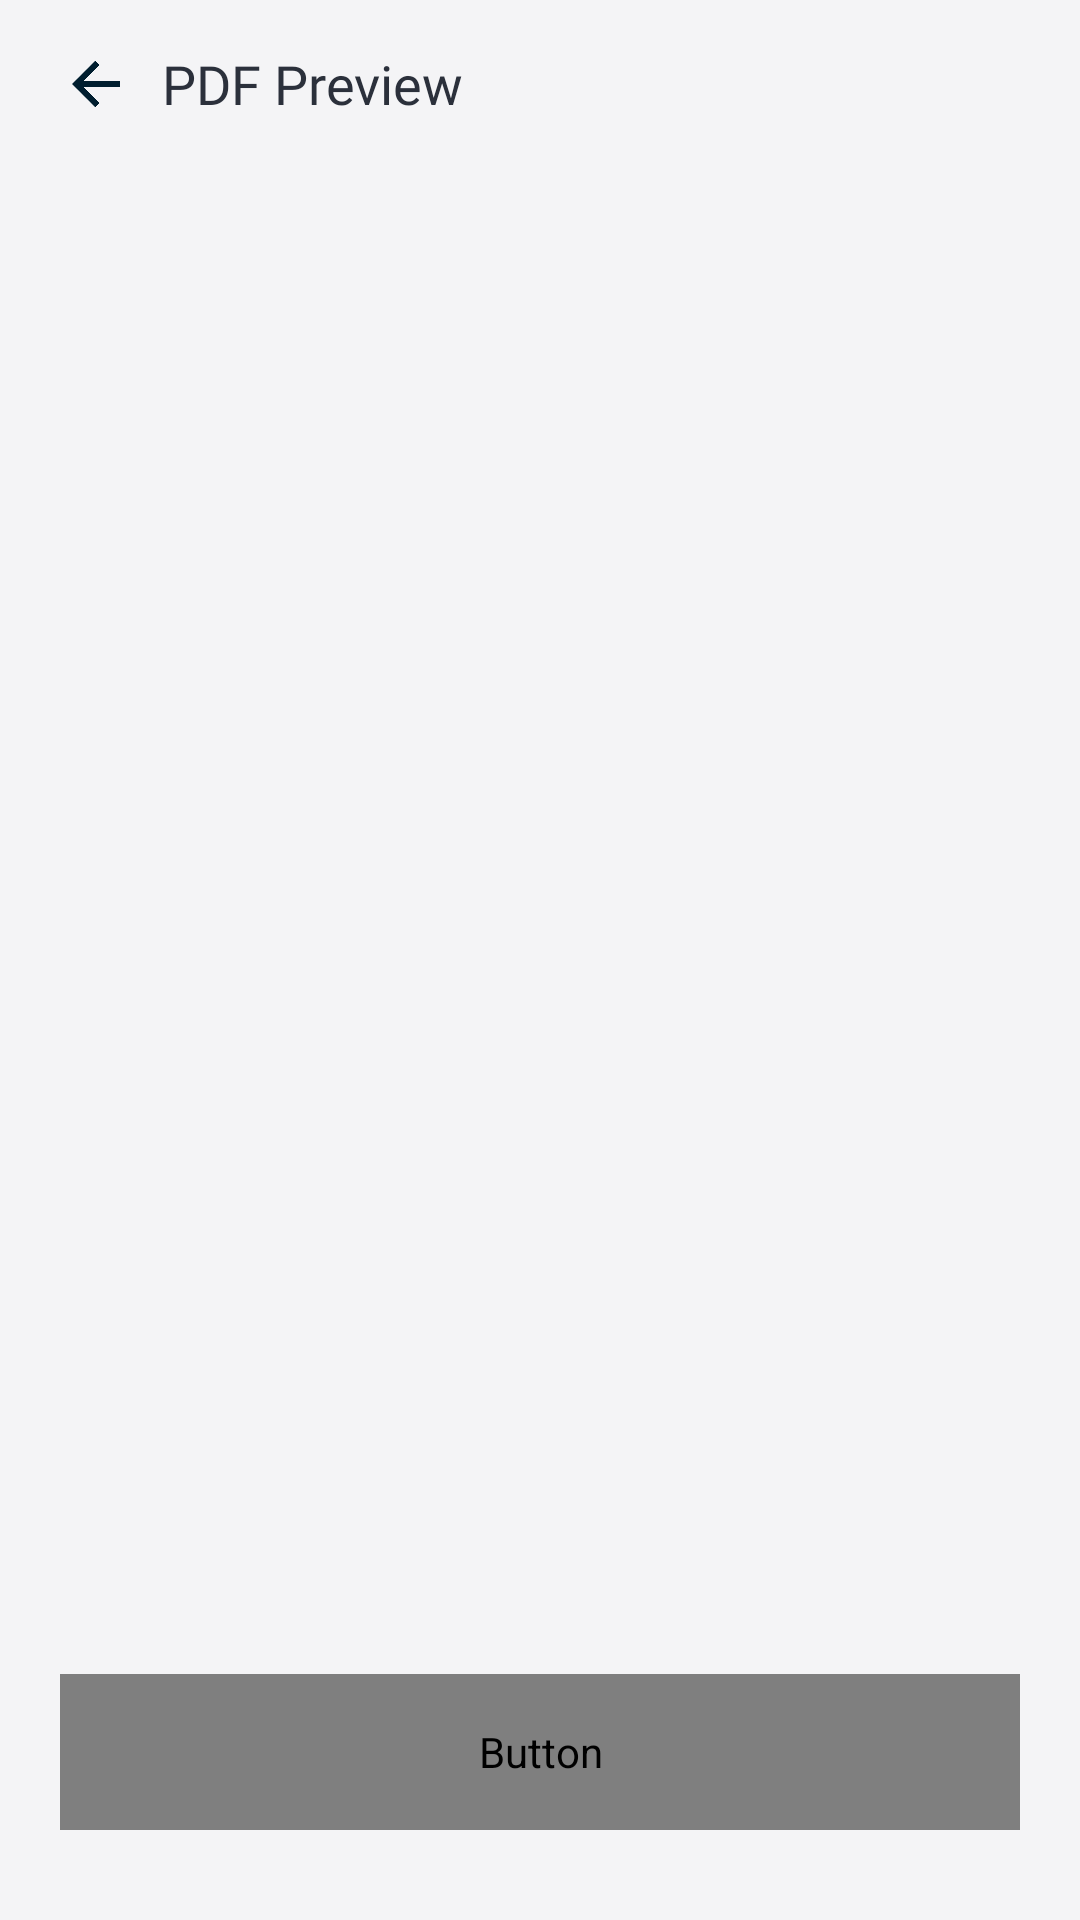

Layout XML and referenced resources for this Android screen:
<!-- AndroidManifest.xml: application theme AppThemeWhite -->
<!-- res/layout/activity_rearrange_images.xml -->
<?xml version="1.0" encoding="utf-8"?>
<LinearLayout xmlns:android="http://schemas.android.com/apk/res/android"
    xmlns:app="http://schemas.android.com/apk/res-auto"
    android:layout_width="match_parent"
    android:layout_height="match_parent"
    xmlns:tools="http://schemas.android.com/tools"
    android:orientation="vertical">

    <RelativeLayout
        android:id="@+id/app_bar"
        android:layout_width="match_parent"
        android:layout_height="wrap_content"
        android:layout_marginHorizontal="20dp"
        android:minHeight="?attr/actionBarSize"
        android:orientation="horizontal">

        <ImageView
            android:id="@+id/back"
            android:layout_width="24dp"
            android:layout_height="24dp"
            android:layout_alignParentStart="true"
            android:layout_centerInParent="true"
            android:src="@drawable/black_back_arrow" />

        <TextView
            android:layout_width="wrap_content"
            android:layout_height="28dp"
            android:layout_centerInParent="true"
            android:layout_marginStart="10dp"
            android:layout_toEndOf="@+id/back"
            android:fontFamily="@font/metropolis_bold"
            android:gravity="center|start"
            android:text="@string/pdf_preview"
            android:textSize="18sp" />
    </RelativeLayout>

    <LinearLayout
        android:layout_width="match_parent"
        android:layout_height="wrap_content"
        android:layout_marginTop="5dp"
        android:orientation="horizontal">

    </LinearLayout>

    <RelativeLayout
        android:layout_width="match_parent"
        android:layout_height="match_parent">

    <androidx.recyclerview.widget.RecyclerView
        android:id="@+id/recyclerView"
        android:layout_width="match_parent"
        android:layout_height="match_parent"
        android:layout_marginHorizontal="10dp"
        tools:listitem="@layout/item_rearrange_images"
        android:orientation="vertical" />

    <Button
        android:id="@+id/sort"
        android:layout_width="match_parent"
        android:layout_height="52dp"
        android:layout_marginBottom="30dp"
        android:layout_alignParentBottom="true"
        android:layout_marginHorizontal="20dp"
        android:background="@drawable/corner_radius_border"
        android:fontFamily="@font/metropolis_medium"
        android:textSize="20sp"
        android:text="@string/sort"
        android:textAllCaps="false"
        android:textColor="?attr/bottomSheetTextColor" />
    </RelativeLayout>
</LinearLayout>
<!-- res/layout/item_rearrange_images.xml (included above) -->
<?xml version="1.0" encoding="utf-8"?>
<RelativeLayout xmlns:android="http://schemas.android.com/apk/res/android"
    xmlns:app="http://schemas.android.com/apk/res-auto"
    xmlns:tools="http://schemas.android.com/tools"
    android:layout_width="match_parent"
    android:layout_height="300dp">

    <TextView
        android:id="@+id/pageNumber"
        android:layout_width="30dp"
        android:layout_height="30dp"
        android:layout_alignParentStart="true"
        android:layout_alignParentTop="true"
        android:layout_marginStart="10dp"
        android:layout_marginTop="19dp"
        android:background="@drawable/circle_white"
        android:fontFamily="@font/metropolis_bold"
        android:gravity="center"
        android:text="1"
        android:textColor="@color/black"
        android:textSize="19sp" />

    <androidx.cardview.widget.CardView
        android:layout_width="match_parent"
        android:layout_height="match_parent"
        app:cardCornerRadius="10dp"
        android:layout_centerInParent="true"
        android:layout_marginStart="110dp"
        android:layout_marginBottom="20dp">

    <ImageView
        android:id="@+id/image"
        android:layout_width="match_parent"
        android:layout_height="match_parent"
        android:contentDescription="@string/selected_image"
        android:scaleType="centerCrop"
        android:src="@drawable/img" />
    </androidx.cardview.widget.CardView>

    <LinearLayout
        android:layout_width="30dp"
        android:layout_height="30dp"
        android:layout_alignParentTop="true"
        android:layout_alignParentEnd="true"
        android:layout_marginTop="19dp"
        android:layout_marginEnd="10dp">

        <ImageButton
            android:id="@+id/removeImage"
            android:layout_width="30dp"
            android:layout_height="30dp"
            android:background="@drawable/circle_white"
            android:contentDescription="@string/delete"
            android:padding="4dp"
            android:scaleType="center"
            app:srcCompat="@drawable/ic_close_black_24dp" />
    </LinearLayout>

    <LinearLayout
        android:layout_width="wrap_content"
        android:layout_height="wrap_content"
        android:layout_alignParentEnd="true"
        android:layout_centerVertical="true"
        android:layout_marginStart="8dp"
        android:orientation="vertical">

        <ImageButton
            android:id="@+id/buttonUp"
            android:layout_width="30dp"
            android:layout_height="30dp"
            android:layout_margin="8dp"
            android:background="@drawable/circle_white"
            android:contentDescription="@string/arrow_up"
            app:srcCompat="@drawable/ic_arrow_up_black_24dp" />

        <ImageButton
            android:id="@+id/buttonDown"
            android:layout_width="30dp"
            android:layout_height="30dp"
            android:layout_margin="8dp"
            android:background="@drawable/circle_white"
            android:contentDescription="@string/arrow_down"
            app:srcCompat="@drawable/ic_arrow_down_black_24dp" />

    </LinearLayout>

    <View
        android:layout_width="match_parent"
        android:layout_height="1dp"
        android:layout_alignParentBottom="true"
        android:background="#1A000000" />

</RelativeLayout>
<!-- resources referenced by this layout -->
<resources>
  <color name="black">#000000</color>
  <!-- drawable circle_white (drawable-hdpi) -->
  <?xml version="1.0" encoding="utf-8"?>
  <shape
      xmlns:android="http://schemas.android.com/apk/res/android"
      android:shape="oval">
  
      <stroke
          android:color="#1A000000"
          android:width="1dp"/>
  
      <solid
          android:color="@color/mb_white"/>
  
      <size
          android:width="20dp"
          android:height="20dp"/>
  </shape>
  <!-- drawable corner_radius_border (drawable) -->
  <?xml version="1.0" encoding="utf-8"?>
  <shape xmlns:android="http://schemas.android.com/apk/res/android">
      <solid android:color="@color/dark_blue" />
      
      <stroke
          android:width="0dp"
          android:color="@color/dark_blue" />
      
      <corners android:radius="8dp" />
  </shape>
  <!-- drawable ic_close_black_24dp (drawable) -->
  <vector xmlns:android="http://schemas.android.com/apk/res/android"
          android:width="18dp"
          android:height="18dp"
          android:viewportWidth="24.0"
          android:viewportHeight="24.0">
      <path
          android:fillColor="#000000"
          android:pathData="M19,6.41L17.59,5 12,10.59 6.41,5 5,6.41 10.59,12 5,17.59 6.41,19 12,13.41 17.59,19 19,17.59 13.41,12z"/>
  </vector>
  <!-- drawable img: png bitmap (drawable, 300288 bytes) -->
  <string name="arrow_down">Arrow Down</string>
  <string name="arrow_up">Arrow Up</string>
  <string name="delete">Delete</string>
  <string name="pdf_preview">PDF Preview</string>
  <string name="selected_image">Selected Image</string>
  <string name="sort">Sort</string>
  <style name="AppThemeWhite" parent="Theme.AppCompat.DayNight.DarkActionBar">
          
          <item name="colorPrimary">@color/colorPrimary</item>
          <item name="colorPrimaryDark">@color/colorPrimaryDark</item>
          <item name="colorAccent">@color/colorAccent</item>
          <item name="android:iconTint">@color/colorGray</item>
          <item name="android:windowBackground">@color/windowBackground_light</item>
          <item name="titleToolbarTextColor">@color/mb_white</item>
          <item name="iconTintOnCard">@color/colorPrimary</item>
          <item name="historyIconColor">@color/colorPrimary</item>
          <item name="customDividerColor">@color/black</item>
          <item name="navigationIconTint">@color/colorGray</item>
          <item name="bottomSheetColor">?attr/colorPrimary</item>
          <item name="bottomSheetTextColor">@color/mb_white</item>
          <item name="bannerBackgroundColor">@color/colorAccent</item>
          <item name="similarBgColor">@color/mb_white</item>
          <item name="bottomSheetBgColor">@color/windowBackground_light</item>
          <item name="lockIconTintColor">@color/black</item>
          <item name="actionMenuTextColor">@color/mb_white</item>
          <item name="searchFileRaw">@raw/search_file_dark</item>
          <item name="android:actionMenuTextColor">@color/mb_white</item>
          <item name="android:scrollbarThumbVertical">@android:color/transparent</item>
          <item name="android:statusBarColor">@color/colorPrimary</item>
          <item name="android:listDivider">@color/lighter_gray</item>
          <item name="android:textColor">@color/colorBlackAlt</item>
          <item name="materialCardViewStyle">@style/MaterialCardviewStyleLight</item>
      </style>
  <color name="dark_blue">#00A9FF</color>
  <color name="colorPrimary">@color/color_excel_pdf</color>
  <color name="colorPrimaryDark">@color/color_excel_pdf</color>
  <color name="colorAccent">@color/color_excel_pdf</color>
  <color name="colorGray">#607D8B</color>
  <color name="windowBackground_light">#F4F4F6</color>
  <color name="lighter_gray">#EDEDED</color>
  <color name="colorBlackAlt">#2B303B</color>
  <style name="MaterialCardviewStyleLight" parent="Widget.MaterialComponents.CardView">
          <item name="cardBackgroundColor">@color/white</item>
      </style>
  <color name="color_excel_pdf">#6298EC</color>
  
      // New Colors
  <color name="white">#FFFFFF</color>
</resources>
